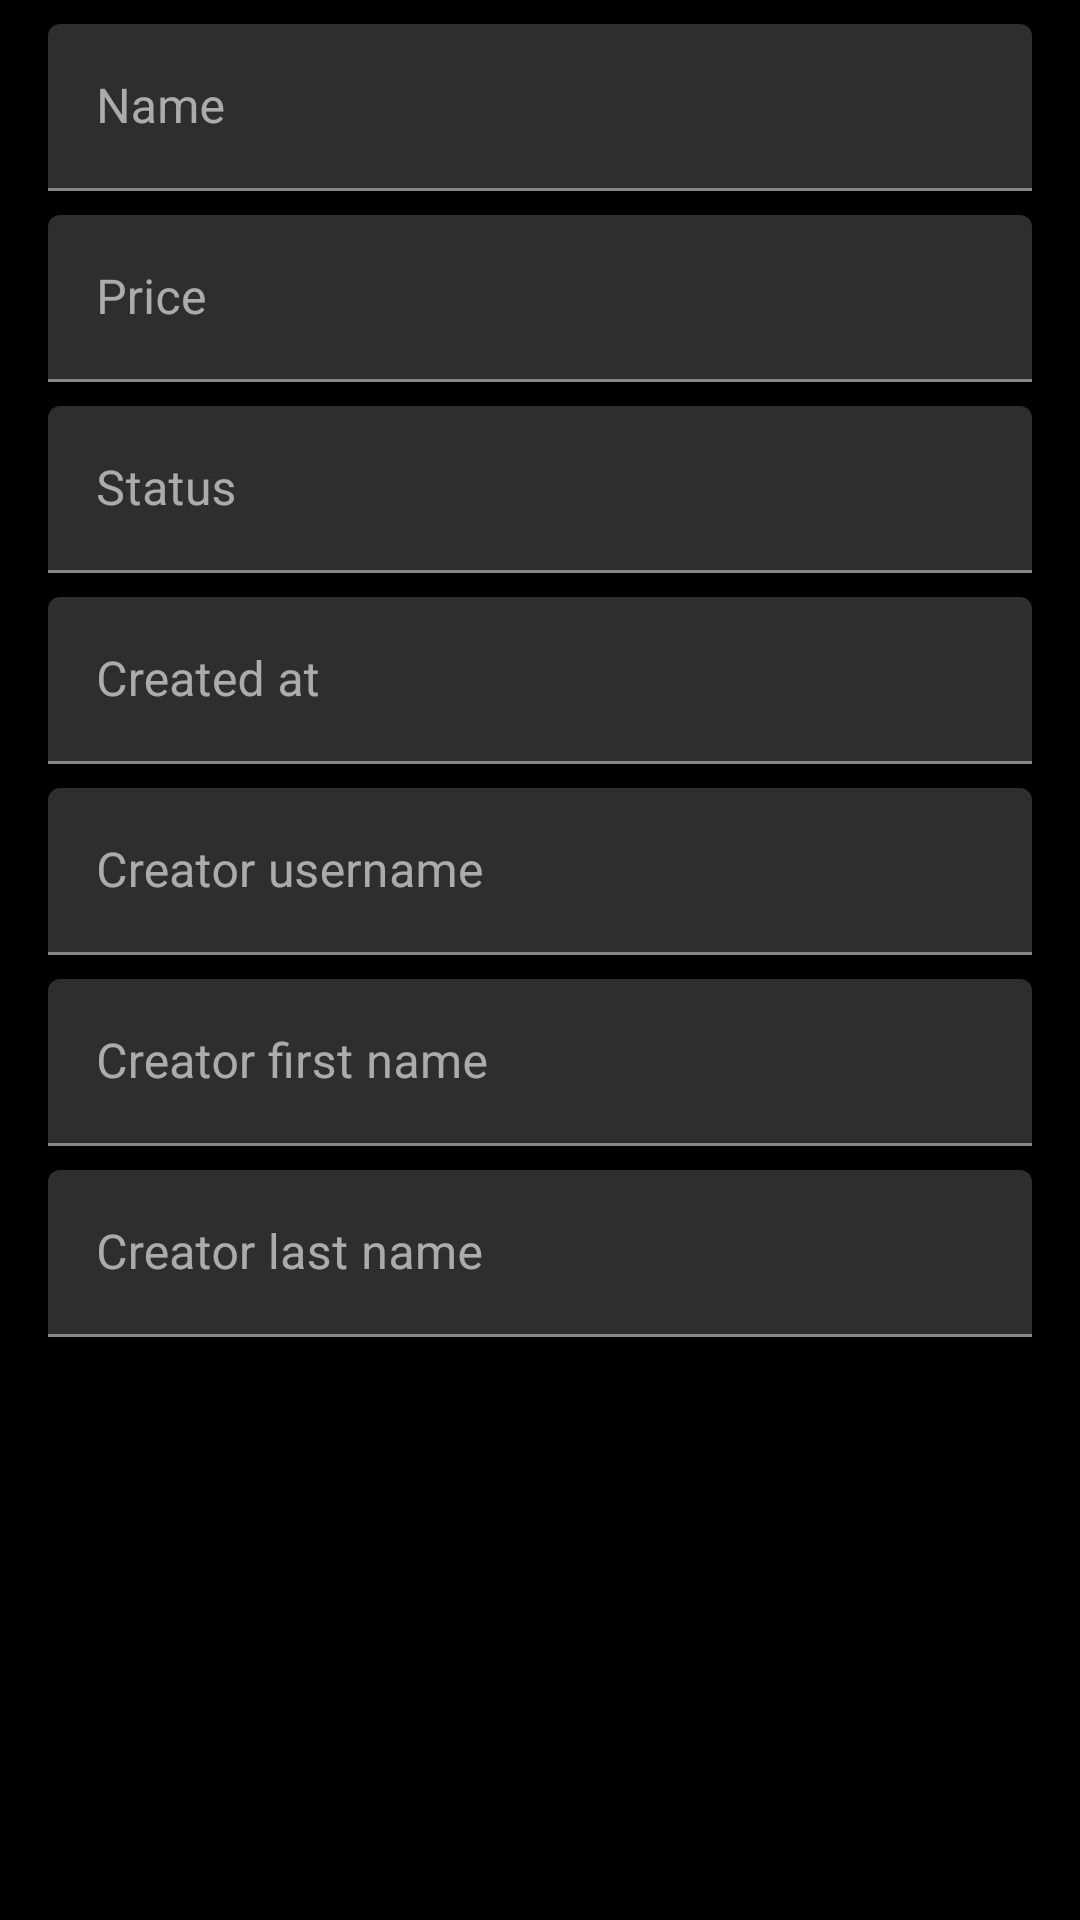

Layout XML and referenced resources for this Android screen:
<!-- AndroidManifest.xml: application theme AppTheme -->
<!-- res/layout/fragment_contract_details.xml -->
<?xml version="1.0" encoding="utf-8"?>
<ScrollView xmlns:android="http://schemas.android.com/apk/res/android"
    xmlns:tools="http://schemas.android.com/tools"
    android:layout_width="match_parent"
    android:layout_height="match_parent"
    tools:context=".ui.main.fragments.ContractDetailsFragment">

    <LinearLayout
        android:layout_width="match_parent"
        android:layout_height="wrap_content"
        android:layout_marginStart="16dp"
        android:layout_marginTop="8dp"
        android:layout_marginEnd="16dp"
        android:orientation="vertical"
        android:paddingBottom="8dp">

        <com.google.android.material.textfield.TextInputLayout
            android:layout_width="match_parent"
            android:layout_height="match_parent"
            android:paddingBottom="8dp">

            <com.google.android.material.textfield.TextInputEditText
                android:id="@+id/EditText_contractDetails_name"
                android:layout_width="match_parent"
                android:layout_height="wrap_content"
                android:hint="@string/NewContractFragment_layout_name_hint"
                android:inputType="textShortMessage" />
        </com.google.android.material.textfield.TextInputLayout>


        <com.google.android.material.textfield.TextInputLayout
            android:id="@+id/TIL_contractDetails_description"
            android:layout_width="match_parent"
            android:layout_height="match_parent"
            android:paddingBottom="8dp"
            android:visibility="gone">

            <com.google.android.material.textfield.TextInputEditText
                android:id="@+id/EditText_contractDetails_description"
                android:layout_width="match_parent"
                android:layout_height="wrap_content"
                android:enabled="false"
                android:gravity="top"
                android:hint="@string/NewContractFragment_layout_description_hint"
                android:inputType="textLongMessage|textMultiLine" />
        </com.google.android.material.textfield.TextInputLayout>

        <com.google.android.material.textfield.TextInputLayout
            android:layout_width="match_parent"
            android:layout_height="match_parent"
            android:paddingBottom="8dp">

            <com.google.android.material.textfield.TextInputEditText
                android:id="@+id/EditText_contractDetails_price"
                android:layout_width="match_parent"
                android:layout_height="wrap_content"
                android:hint="@string/NewContractFragment_layout_price_hint"
                android:inputType="numberDecimal" />
        </com.google.android.material.textfield.TextInputLayout>

        <Button
            android:id="@+id/Button_contractDetails_attachment"
            android:layout_width="match_parent"
            android:layout_height="wrap_content"
            android:text="@string/ContractDetailsFragment_layout_saveAttachment_text"
            android:visibility="gone" />

        <com.google.android.material.textfield.TextInputLayout
            android:layout_width="match_parent"
            android:layout_height="match_parent"
            android:paddingBottom="8dp">

            <com.google.android.material.textfield.TextInputEditText
                android:id="@+id/EditText_contractDetails_status"
                android:layout_width="match_parent"
                android:layout_height="wrap_content"
                android:hint="@string/ContractDetailsFragment_layout_status_hint"
                android:inputType="textShortMessage" />
        </com.google.android.material.textfield.TextInputLayout>

        <com.google.android.material.textfield.TextInputLayout
            android:layout_width="match_parent"
            android:layout_height="match_parent"
            android:paddingBottom="8dp">

            <com.google.android.material.textfield.TextInputEditText
                android:id="@+id/EditText_contractDetails_createdAt"
                android:layout_width="match_parent"
                android:layout_height="wrap_content"
                android:hint="@string/ContractDetailsFragment_layout_createdAt_hint"
                android:inputType="textShortMessage" />
        </com.google.android.material.textfield.TextInputLayout>

        <com.google.android.material.textfield.TextInputLayout
            android:layout_width="match_parent"
            android:layout_height="match_parent"
            android:paddingBottom="8dp">

            <com.google.android.material.textfield.TextInputEditText
                android:id="@+id/EditText_contractDetails_user_username"
                android:layout_width="match_parent"
                android:layout_height="wrap_content"
                android:hint="@string/ContractDetailsFragment_layout_creator_username_hint"
                android:inputType="textShortMessage" />
        </com.google.android.material.textfield.TextInputLayout>

        <com.google.android.material.textfield.TextInputLayout
            android:layout_width="match_parent"
            android:layout_height="match_parent"
            android:paddingBottom="8dp">

            <com.google.android.material.textfield.TextInputEditText
                android:id="@+id/EditText_contractDetails_user_firstName"
                android:layout_width="match_parent"
                android:layout_height="wrap_content"
                android:hint="@string/ContractDetailsFragment_layout_creator_firstName_hint"
                android:inputType="textShortMessage" />
        </com.google.android.material.textfield.TextInputLayout>

        <com.google.android.material.textfield.TextInputLayout
            android:layout_width="match_parent"
            android:layout_height="match_parent"
            android:paddingBottom="8dp">

            <com.google.android.material.textfield.TextInputEditText
                android:id="@+id/EditText_contractDetails_user_lastName"
                android:layout_width="match_parent"
                android:layout_height="wrap_content"
                android:hint="@string/ContractDetailsFragment_layout_creator_lastName_hint"
                android:inputType="textShortMessage" />
        </com.google.android.material.textfield.TextInputLayout>
    </LinearLayout>

</ScrollView>
<!-- resources referenced by this layout -->
<resources>
  <string name="ContractDetailsFragment_layout_createdAt_hint">Created at</string>
  <string name="ContractDetailsFragment_layout_creator_firstName_hint">Creator first name</string>
  <string name="ContractDetailsFragment_layout_creator_lastName_hint">Creator last name</string>
  <string name="ContractDetailsFragment_layout_creator_username_hint">Creator username</string>
  <string name="ContractDetailsFragment_layout_saveAttachment_text">Save attachment</string>
  <string name="ContractDetailsFragment_layout_status_hint">Status</string>
  <string name="NewContractFragment_layout_description_hint">Description</string>
  <string name="NewContractFragment_layout_name_hint">Name</string>
  <string name="NewContractFragment_layout_price_hint">Price</string>
  <style name="AppTheme" parent="Theme.MaterialComponents.NoActionBar">
          <item name="colorPrimary">@color/colorPrimary</item>
          <item name="colorPrimaryDark">@color/colorPrimaryDark</item>
          <item name="colorAccent">@color/colorAccent</item>
  
          <item name="android:navigationBarColor">@color/colorPrimaryDark</item>
          <item name="android:windowBackground">@android:color/black</item>
      </style>
  <color name="colorPrimary">#7395C2</color>
  <color name="colorPrimaryDark">#007395C2</color>
  <color name="colorAccent">#7395C2</color>
</resources>
